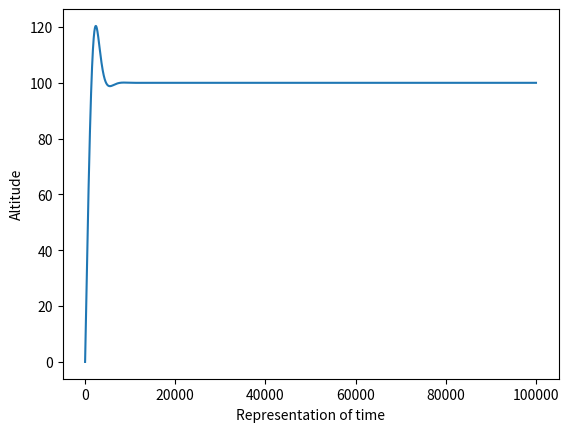

This figure's Python source:
# the thrust of the drone varies as:
# F = k*rpm*(rpm-v) where v is the speed k is a constant
# We assume mass as 1kg
# thus net force on drone is F - mg

from matplotlib import pyplot as plt

curr_pos = 0
des_pos = 100

k1 = 0.1
k2 = 0.01
k3 = 0.1

c = 0 # counter for time
err = des_pos - curr_pos
vel = 0

p=8.345*(10**(-10))
q=4233*(10**(-4))
dt = 0.01

x = []
y = []

I = 0
perr = err # perr is previous error

while c < 100000:
    # print("here")
    P = k1*err  # Calculating the PID values
    I += k2*err*dt
    D = k3*(err - perr)/dt

    rpm = P + I + D # output of the PID controller
    acc = rpm*(abs(rpm-vel)) - 9.81 # performing kinematics
    vel = vel + acc*dt
    curr_pos += vel*dt

    perr = err
    err = des_pos - curr_pos

        
    x.append(c)
    y.append(curr_pos)
    c += 1

plt.plot(x, y)

plt.xlabel("Representation of time")
plt.ylabel("Altitude")
plt.show()
